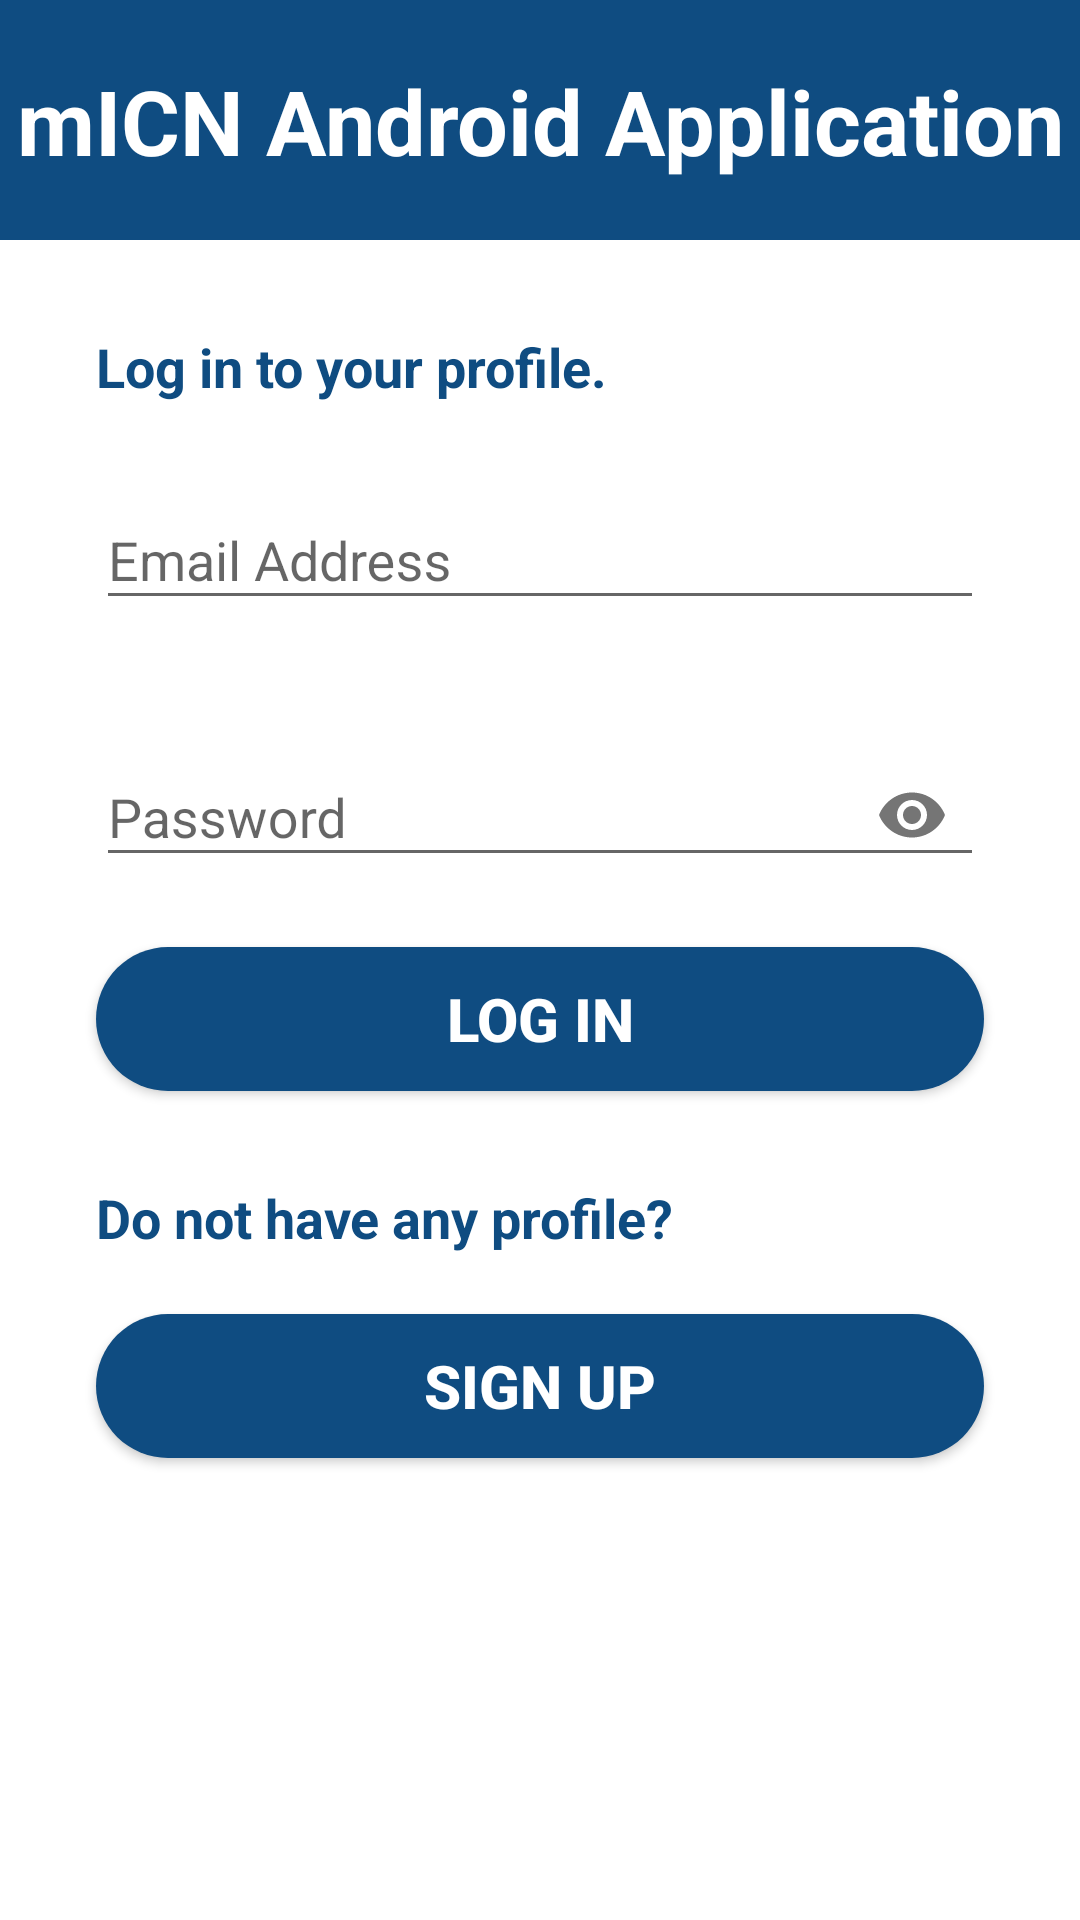

Reconstruct the res/layout file that produces this screen, plus the resources it refers to.
<!-- AndroidManifest.xml: application theme Theme.MICN -->
<!-- res/layout/activity_login.xml -->
<?xml version="1.0" encoding="utf-8"?>
<androidx.constraintlayout.widget.ConstraintLayout
    xmlns:android="http://schemas.android.com/apk/res/android"
    xmlns:app="http://schemas.android.com/apk/res-auto"
    xmlns:tools="http://schemas.android.com/tools"
    android:layout_width="match_parent"
    android:layout_height="match_parent"
    android:background="@color/white"
    tools:context=".UI.auth.login">

    <View
        android:id="@+id/view"
        android:layout_width="match_parent"
        android:layout_height="80dp"
        android:background="@color/Pantoneblue"
        app:layout_constraintEnd_toEndOf="parent"
        app:layout_constraintStart_toStartOf="parent"
        app:layout_constraintTop_toTopOf="parent" />

    <TextView
        android:id="@+id/topText"
        android:layout_width="wrap_content"
        android:layout_height="wrap_content"
        android:layout_marginTop="20dp"
        android:layout_marginLeft="32dp"
        android:layout_marginRight="32dp"
        android:text="mICN Android Application"
        android:textAllCaps="false"
        android:textColor="@color/white"
        android:textSize="30sp"
        android:textStyle="bold"
        android:textAlignment="center"
        android:gravity="center_horizontal"
        app:layout_constraintTop_toTopOf="@+id/view"
        app:layout_constraintStart_toStartOf="@+id/view"
        app:layout_constraintEnd_toEndOf="@+id/view" />

    <TextView
        android:id="@+id/login_tV"
        android:layout_width="match_parent"
        android:layout_height="wrap_content"
        android:layout_marginTop="30dp"
        android:layout_marginLeft="32dp"
        android:layout_marginRight="32dp"
        android:text="Log in to your profile."
        android:textAllCaps="false"
        android:textColor="@color/Pantoneblue"
        android:textSize="18sp"
        android:textStyle="bold"
        app:layout_constraintEnd_toEndOf="parent"
        app:layout_constraintStart_toStartOf="parent"
        app:layout_constraintTop_toBottomOf="@+id/view" />

    <LinearLayout
        android:id="@+id/linearLayout"
        android:layout_width="match_parent"
        android:layout_height="wrap_content"
        android:layout_marginTop="20dp"
        android:background="@color/white"
        android:orientation="vertical"
        app:layout_constraintEnd_toEndOf="parent"
        app:layout_constraintStart_toStartOf="parent"
        app:layout_constraintTop_toBottomOf="@+id/login_tV">

        <com.google.android.material.textfield.TextInputLayout
            android:id="@+id/textInputLayout_Email"
            android:layout_width="match_parent"
            android:layout_height="wrap_content"
            android:layout_marginLeft="32dp"
            android:layout_marginRight="32dp">

            <EditText
                android:id="@+id/editEmail"
                android:layout_width="match_parent"
                android:layout_height="wrap_content"
                android:layout_gravity="center"
                android:hint="Email Address"
                android:inputType="text|textEmailAddress" />

        </com.google.android.material.textfield.TextInputLayout>

        <com.google.android.material.textfield.TextInputLayout
            android:id="@+id/textInputLayout_Pw"
            android:layout_width="match_parent"
            android:layout_height="wrap_content"
            android:layout_marginLeft="32dp"
            android:layout_marginTop="30dp"
            android:layout_marginRight="32dp"
            app:passwordToggleEnabled="true">

            <EditText
                android:id="@+id/editPW"
                android:layout_width="match_parent"
                android:layout_height="wrap_content"
                android:layout_gravity="center"
                android:hint="Password"
                android:inputType="textPassword" />

        </com.google.android.material.textfield.TextInputLayout>

    </LinearLayout>

    <Button
        android:id="@+id/login_btn"
        android:layout_width="match_parent"
        android:layout_height="wrap_content"
        android:layout_marginTop="20dp"
        android:layout_marginLeft="32dp"
        android:layout_marginRight="32dp"
        android:background="@drawable/round_pantoneblue_btn"
        android:text="Log in"
        android:textColor="@color/white"
        android:textSize="20sp"
        android:textStyle="bold"
        app:layout_constraintTop_toBottomOf="@id/linearLayout"
        app:layout_constraintRight_toRightOf="parent"
        app:layout_constraintLeft_toLeftOf="parent"/>

    <TextView
        android:id="@+id/signup_tV"
        android:layout_width="match_parent"
        android:layout_height="wrap_content"
        android:layout_marginTop="30dp"
        android:layout_marginLeft="32dp"
        android:layout_marginRight="32dp"
        android:text="Do not have any profile?"
        android:textAllCaps="false"
        android:textColor="@color/Pantoneblue"
        android:textSize="18sp"
        android:textStyle="bold"
        app:layout_constraintTop_toBottomOf="@id/login_btn"
        app:layout_constraintRight_toRightOf="parent"
        app:layout_constraintLeft_toLeftOf="parent"/>

    <Button
        android:id="@+id/signup_btn"
        android:layout_width="match_parent"
        android:layout_height="wrap_content"
        android:layout_marginTop="20dp"
        android:layout_marginLeft="32dp"
        android:layout_marginRight="32dp"
        android:text="Sign up"
        android:textStyle="bold"
        android:textColor="@color/white"
        android:textSize="20sp"
        android:background="@drawable/round_pantoneblue_btn"
        app:layout_constraintTop_toBottomOf="@id/signup_tV"
        app:layout_constraintRight_toRightOf="parent"
        app:layout_constraintLeft_toLeftOf="parent"/>



</androidx.constraintlayout.widget.ConstraintLayout>
<!-- resources referenced by this layout -->
<resources>
  <color name="Pantoneblue">#0f4c81</color>
  <color name="white">#ffffff</color>
  <!-- drawable round_pantoneblue_btn (drawable) -->
  <?xml version="1.0" encoding="utf-8"?>
  <shape android:shape="rectangle" xmlns:android="http://schemas.android.com/apk/res/android">
      <solid android:color="@color/Pantoneblue"/>
      <corners android:radius="100dp"/>
  
  </shape>
  <style name="Theme.MICN" parent="Theme.AppCompat.Light.NoActionBar">
          <item name="colorOnPrimary">@color/white</item>
          <item name="android:statusBarColor" tools:targetApi="l">?attr/colorPrimaryVariant</item>
      </style>
</resources>
